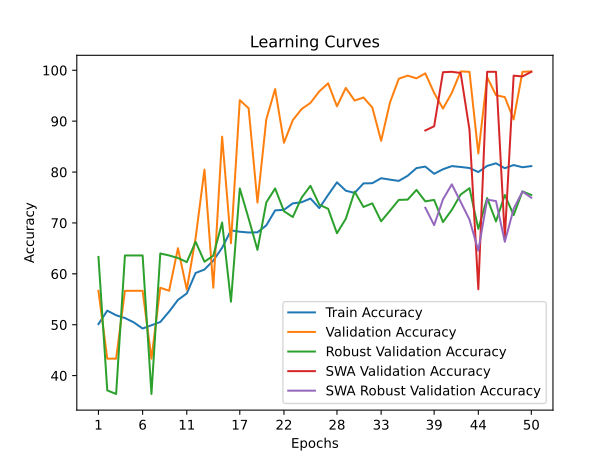

Values plotted in this chart, from the file beside it:
time; train_accuracy; train_loss; valid_accuracy; valid_loss; valid_accuracy_robust; valid_accuracy_swa; valid_accuracy_robust_swa
40,2412; 50,1228; 0,7347; 56,6692; 0,6868; 63,3229; 56,6692; 63,3229
78,8476; 52,7668; 0,6986; 43,3308; 0,7674; 37,0951; 43,3308; 37,0951
116,0357; 51,8602; 0,7736; 43,3308; 0,8017; 36,3898; 43,3308; 36,3898
151,8207; 51,3126; 0,9447; 56,6692; 1,1545; 63,6102; 56,6692; 63,6102
186,2760; 50,4627; 1,2658; 56,6692; 2,4916; 63,6102; 56,6692; 63,6102
220,3026; 49,2540; 1,1440; 56,6692; 3,2800; 63,6102; 56,6692; 63,6102
255,8494; 49,8961; 1,4958; 43,3308; 0,8267; 36,3898; 43,3308; 36,3898
291,0348; 50,5382; 0,9236; 57,2720; 6,7596; 64,0021; 57,2720; 64,0021
325,7235; 52,5779; 0,7774; 56,6692; 0,6769; 63,6102; 56,6692; 63,6102
372,6746; 54,8820; 0,7095; 65,0339; 0,6547; 63,1139; 65,0339; 63,1139
409,5656; 56,1473; 0,7327; 56,8953; 0,6319; 62,3041; 56,8953; 62,3041
445,3047; 60,1700; 0,6946; 67,0686; 0,6037; 66,3009; 67,0686; 66,3009
480,0564; 60,8499; 0,6773; 80,4823; 0,5113; 62,3824; 80,4823; 62,3824
512,8246; 62,6062; 0,6677; 57,2720; 0,8302; 63,5580; 57,2720; 63,5580
547,5990; 65,1180; 0,6482; 86,9631; 0,3496; 70,0888; 86,9631; 70,0888
582,0633; 68,5364; 0,6308; 66,0136; 0,5716; 54,5193; 66,0136; 54,5193
615,8476; 68,2720; 0,6292; 94,1221; 0,3747; 76,7764; 94,1221; 76,7764
660,3142; 68,1209; 0,6315; 92,5396; 0,3961; 70,8725; 92,5396; 70,8725
703,6088; 68,1586; 0,6278; 74,0015; 0,4938; 64,7074; 74,0015; 64,7074
740,7739; 69,5184; 0,6188; 90,3542; 0,3283; 74,0334; 90,3542; 74,0334
776,2750; 72,4646; 0,5900; 96,3075; 0,2563; 76,7764; 96,3075; 76,7764
809,4023; 72,5779; 0,5854; 85,7573; 0,3506; 72,3093; 85,7573; 72,3093
843,2682; 73,8432; 0,5756; 90,2035; 0,3389; 71,1599; 90,2035; 71,1599
882,3949; 74,0699; 0,5760; 92,3888; 0,2723; 74,9739; 92,3888; 74,9739
925,9662; 74,8064; 0,5680; 93,5946; 0,2655; 77,2989; 93,5946; 77,2989
964,4257; 72,9178; 0,5787; 95,8553; 0,2428; 73,5893; 95,8553; 73,5893
1009,0025; 75,5052; 0,5582; 97,4378; 0,2162; 72,7795; 97,4378; 72,7795
1044,0528; 77,9792; 0,5444; 92,9164; 0,3476; 67,9728; 92,9164; 67,9728
1077,8838; 76,3362; 0,5483; 96,5335; 0,2484; 70,8203; 96,5335; 70,8203
1115,6747; 75,9018; 0,5507; 94,0467; 0,2428; 76,1494; 94,0467; 76,1494
1150,2002; 77,7715; 0,5394; 94,6496; 0,2409; 73,1452; 94,6496; 73,1452
1183,7223; 77,8093; 0,5399; 92,6903; 0,2658; 73,8506; 92,6903; 73,8506
1224,4215; 78,7913; 0,5253; 86,1341; 0,3388; 70,3239; 86,1341; 70,3239
1264,2289; 78,5080; 0,5314; 93,6699; 0,2220; 72,4138; 93,6699; 72,4138
1302,6085; 78,2625; 0,5329; 98,3421; 0,1347; 74,5298; 98,3421; 74,5298
1340,7925; 79,2635; 0,5228; 98,9450; 0,1627; 74,5820; 98,9450; 74,5820
1389,4302; 80,7743; 0,5125; 98,4175; 0,1600; 76,4890; 98,4175; 76,4890
1440,7507; 81,0765; 0,5109; 99,3971; 0,1566; 74,2424; 88,1688; 72,9885
1492,0139; 79,6601; 0,5234; 95,5539; 0,2098; 74,5298; 88,9977; 69,5664
1547,3134; 80,5477; 0,5117; 92,4642; 0,2583; 70,1672; 99,6232; 74,6343
1618,6764; 81,1709; 0,5071; 95,5539; 0,2244; 72,5705; 99,6986; 77,5862
1671,2689; 81,0009; 0,5123; 99,7739; 0,1413; 75,5747; 99,4725; 74,1379
1721,1376; 80,7932; 0,5125; 99,6986; 0,1521; 76,8286; 88,3195; 70,6635
1773,7023; 80,0000; 0,5151; 83,6473; 0,3460; 68,8349; 56,9706; 64,5507
1833,6083; 81,2087; 0,5055; 98,6436; 0,1772; 74,8955; 99,6986; 74,5820
1888,1629; 81,7186; 0,5052; 95,1017; 0,2220; 70,2978; 99,6986; 74,2947
1947,2214; 80,7554; 0,5043; 94,7249; 0,2033; 75,4963; 67,0686; 66,3009
1998,4635; 81,3787; 0,5034; 90,3542; 0,2682; 71,5517; 98,9450; 72,7795
2048,3448; 80,9443; 0,5103; 99,6986; 0,1680; 76,2017; 98,7943; 76,1755
2097,0596; 81,1709; 0,5060; 99,7739; 0,1401; 75,4963; 99,6986; 74,9478
